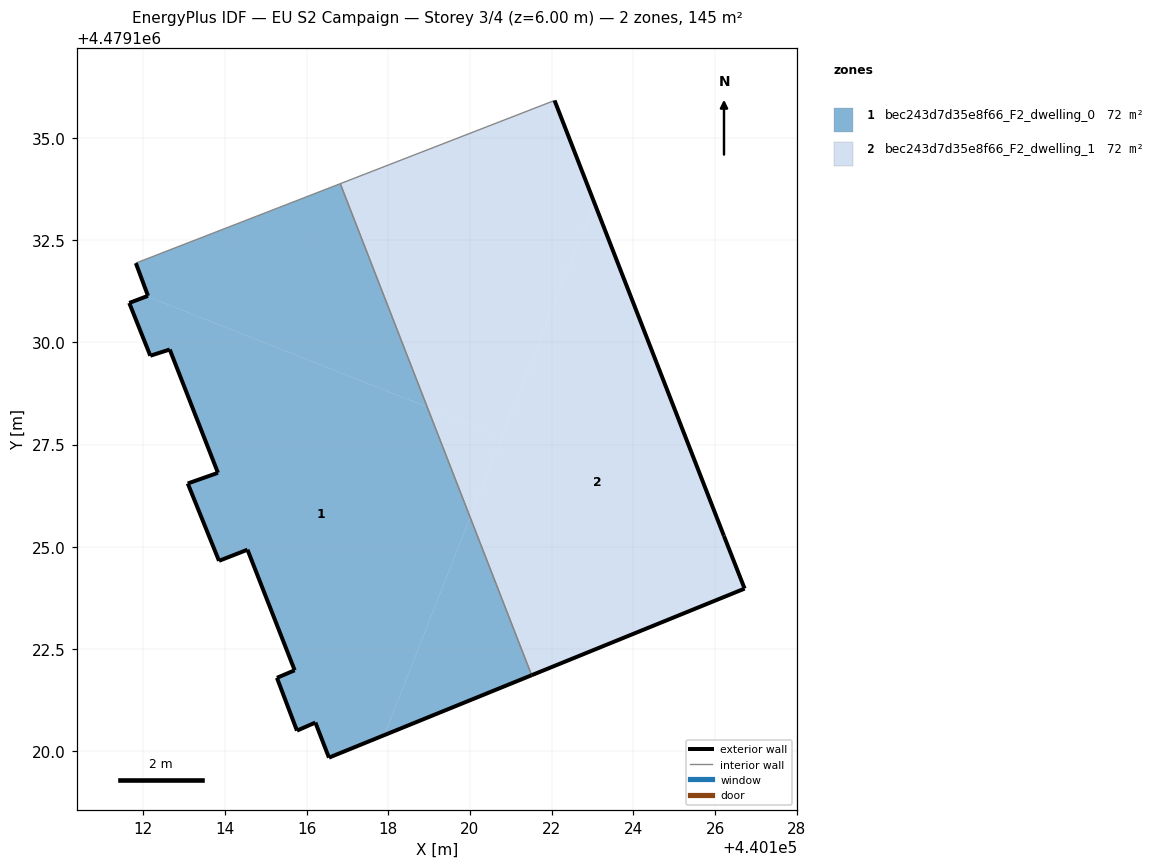
=== STOREY PLAN SPEC (per zone: floor XY polygon, exterior-wall plan segments, windows/doors) ===
zone 1: bec243d7d35e8f66_F2_dwelling_0  (72.4 m²)
  floor: (440117.90, 4479120.39) (440120.01, 4479125.72) (440118.95, 4479128.42) (440112.09, 4479131.13) (440111.66, 4479130.97) (440112.18, 4479129.67) (440112.65, 4479129.83) (440113.83, 4479126.81) (440113.09, 4479126.55) (440113.86, 4479124.65) (440114.55, 4479124.93) (440115.71, 4479121.97) (440115.28, 4479121.79) (440115.77, 4479120.50) (440116.22, 4479120.70) (440116.55, 4479119.84)
  floor: (440118.95, 4479128.42) (440116.83, 4479133.88) (440111.82, 4479131.94) (440112.12, 4479131.14) (440112.09, 4479131.13)
  floor: (440121.51, 4479121.85) (440120.01, 4479125.72) (440117.90, 4479120.39)
  exterior wall: (440115.71, 4479121.97) – (440114.55, 4479124.93)  [3.2 m]
  exterior wall: (440114.55, 4479124.93) – (440113.86, 4479124.65)  [0.7 m]
  exterior wall: (440113.86, 4479124.65) – (440113.09, 4479126.55)  [2.0 m]
  exterior wall: (440113.09, 4479126.55) – (440113.83, 4479126.81)  [0.8 m]
  exterior wall: (440113.83, 4479126.81) – (440112.65, 4479129.83)  [3.2 m]
  exterior wall: (440112.65, 4479129.83) – (440112.18, 4479129.67)  [0.5 m]
  exterior wall: (440112.18, 4479129.67) – (440111.66, 4479130.97)  [1.4 m]
  exterior wall: (440111.66, 4479130.97) – (440112.12, 4479131.14)  [0.5 m]
  exterior wall: (440112.12, 4479131.14) – (440111.82, 4479131.94)  [0.9 m]
  exterior wall: (440121.51, 4479121.85) – (440116.55, 4479119.84)  [5.4 m]
  exterior wall: (440116.55, 4479119.84) – (440116.22, 4479120.70)  [0.9 m]
  exterior wall: (440116.22, 4479120.70) – (440115.77, 4479120.50)  [0.5 m]
  exterior wall: (440115.77, 4479120.50) – (440115.28, 4479121.79)  [1.4 m]
  exterior wall: (440115.28, 4479121.79) – (440115.71, 4479121.97)  [0.5 m]
  interior walls: 2
zone 2: bec243d7d35e8f66_F2_dwelling_1  (72.4 m²)
  floor: (440120.79, 4479127.70) (440123.04, 4479133.42) (440122.07, 4479135.92) (440116.83, 4479133.88) (440118.95, 4479128.42)
  floor: (440126.72, 4479123.97) (440126.22, 4479125.27) (440123.04, 4479133.42) (440120.01, 4479125.72) (440121.51, 4479121.85)
  floor: (440120.01, 4479125.72) (440120.79, 4479127.70) (440118.95, 4479128.42)
  exterior wall: (440126.72, 4479123.97) – (440121.51, 4479121.85)  [5.6 m]
  exterior wall: (440122.07, 4479135.92) – (440126.22, 4479125.27)  [11.4 m]
  exterior wall: (440126.22, 4479125.27) – (440126.72, 4479123.97)  [1.4 m]
  interior walls: 2

=== DERIVED (storey summary) ===
Building: EU S2 Campaign
Storey: 3 of 4  (floor level z = 6.00 m)
Storey gross floor area: 144.7 m²
Zones on this storey: 2
  - bec243d7d35e8f66_F2_dwelling_0: floor 72.4 m²; exterior wall 21.8 m (65.5 m²); WWR 0.0%
  - bec243d7d35e8f66_F2_dwelling_1: floor 72.4 m²; exterior wall 18.4 m (55.3 m²); WWR 0.0%
Zone adjacency (shared interzone walls):
  - bec243d7d35e8f66_F2_dwelling_0 ↔ bec243d7d35e8f66_F2_dwelling_1